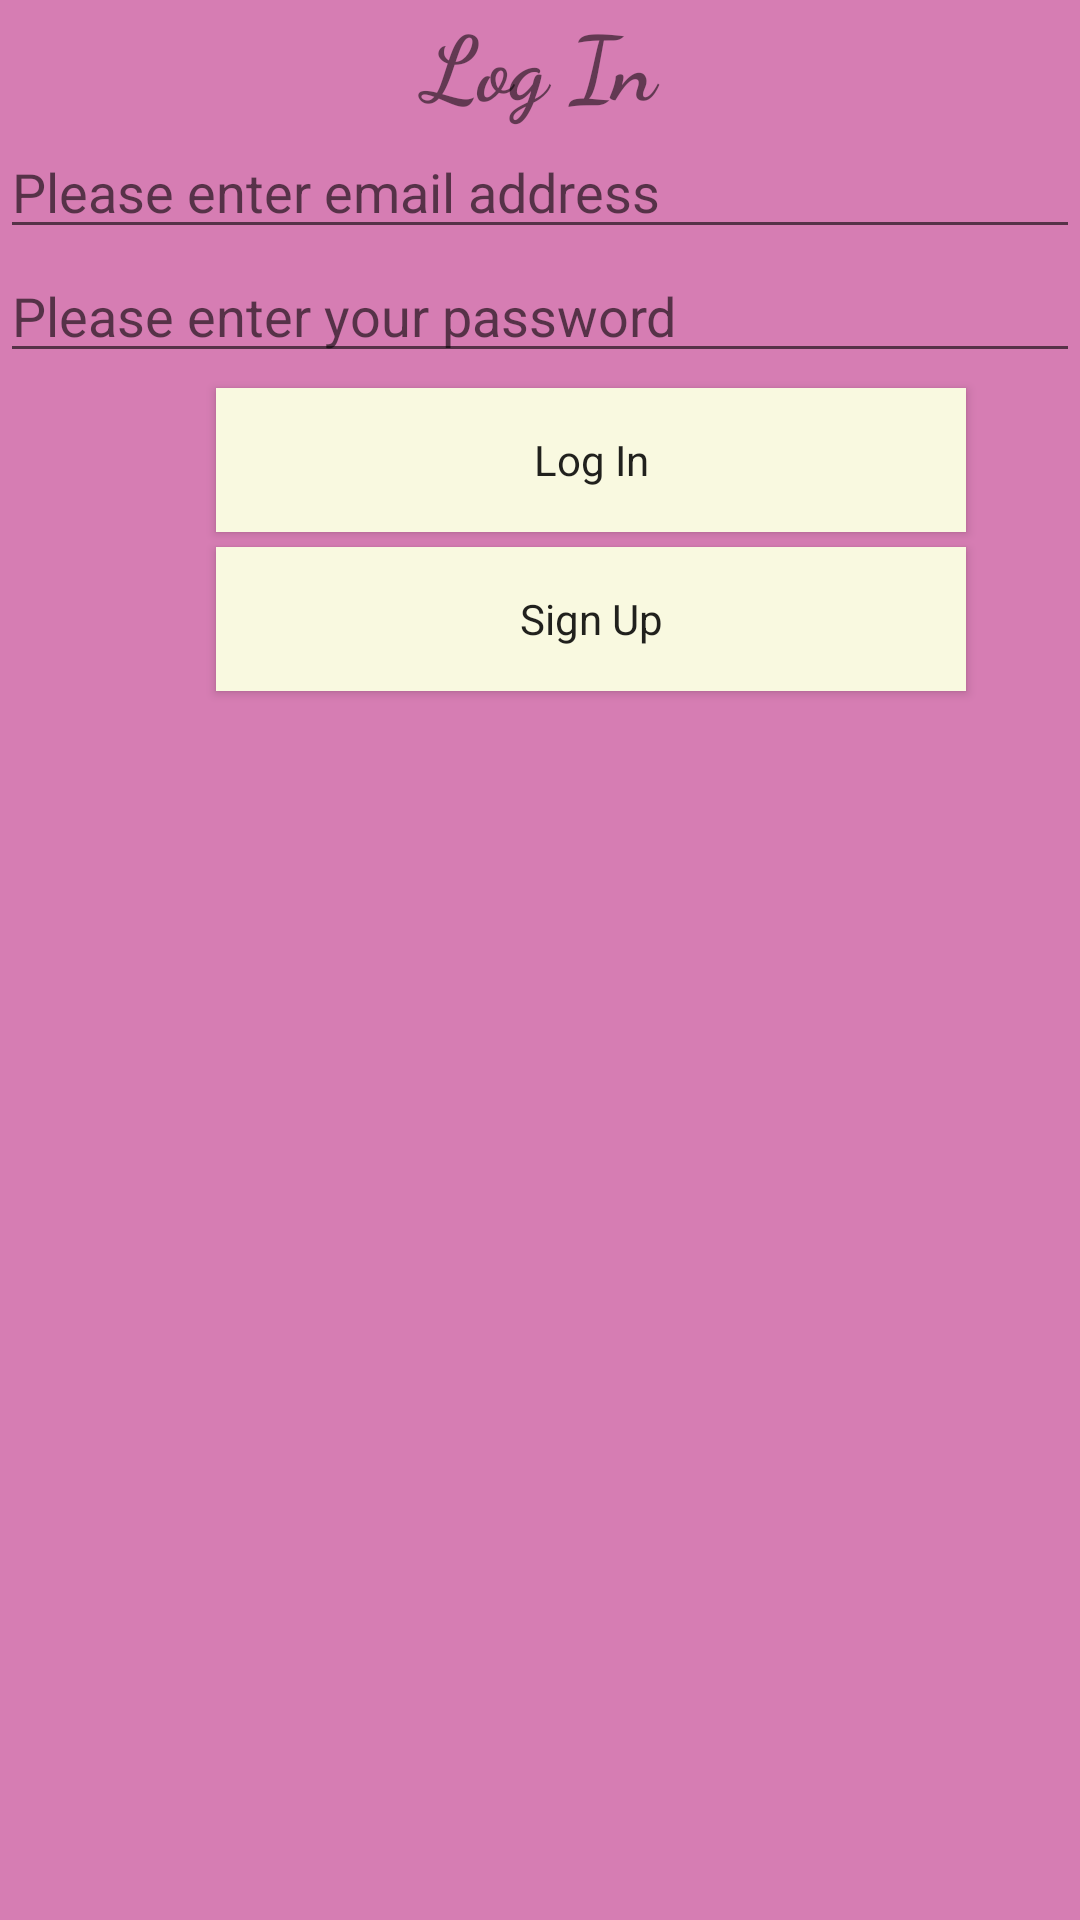

The Android layout XML behind this screen, and the referenced resources:
<!-- AndroidManifest.xml: application theme AppTheme -->
<!-- res/layout/login.xml -->
<?xml version="1.0" encoding="utf-8"?>
<LinearLayout xmlns:android="http://schemas.android.com/apk/res/android"
    xmlns:app="http://schemas.android.com/apk/res-auto"
    android:layout_width="match_parent"
    android:layout_height="match_parent"
    android:background="#D67DB3"
    android:orientation="vertical">

    <LinearLayout
        android:layout_width="match_parent"
        android:layout_height="match_parent"
        android:layout_weight="1"
        android:orientation="vertical">

        <TextView
            android:id="@+id/textView2"
            android:layout_width="match_parent"
            android:layout_height="wrap_content"
            android:layout_alignParentEnd="true"
            android:layout_alignParentLeft="true"
            android:layout_alignParentRight="true"
            android:layout_alignParentStart="true"
            android:layout_alignParentTop="true"
            android:fontFamily="cursive"
            android:text="Log In"
            android:textAlignment="center"
            android:textSize="30sp"
            android:textStyle="bold" />

        <EditText
            android:id="@+id/logInEmail"
            android:layout_width="match_parent"
            android:layout_height="wrap_content"
            android:ems="10"
            android:hint="Please enter email address"
            android:inputType="textPersonName" />

        <EditText
            android:id="@+id/logInPw"
            android:layout_width="match_parent"
            android:layout_height="wrap_content"
            android:ems="10"
            android:hint="Please enter your password"
            android:inputType="textPassword" />

        <Button
            android:id="@+id/logInOk"
            android:layout_width="250dp"
            android:layout_height="wrap_content"
            android:layout_marginBottom="5dp"
            android:layout_marginLeft="72dp"
            android:layout_marginTop="5dp"
            android:background="#F9F9E0"
            android:fontFamily="sans-serif"
            android:text="Log In"
            android:textAllCaps="false" />

        <Button
            android:id="@+id/signUp"
            android:layout_width="250dp"
            android:layout_height="wrap_content"
            android:layout_marginLeft="72dp"
            android:background="#F9F9E0"
            android:fontFamily="sans-serif"
            android:text="Sign Up"
            android:textAllCaps="false" />

    </LinearLayout>


</LinearLayout>
<!-- resources referenced by this layout -->
<resources>
  <style name="AppTheme" parent="Theme.AppCompat.Light.NoActionBar">
          
          <item name="colorPrimary">@color/colorPrimary</item>
          <item name="colorPrimaryDark">@color/colorPrimaryDark</item>
          <item name="colorAccent">@color/colorAccent</item>
      </style>
  <color name="colorPrimary">#ea74d4</color>
  <color name="colorPrimaryDark">#60BCC8</color>
  <color name="colorAccent">#cc98bf</color>
</resources>
